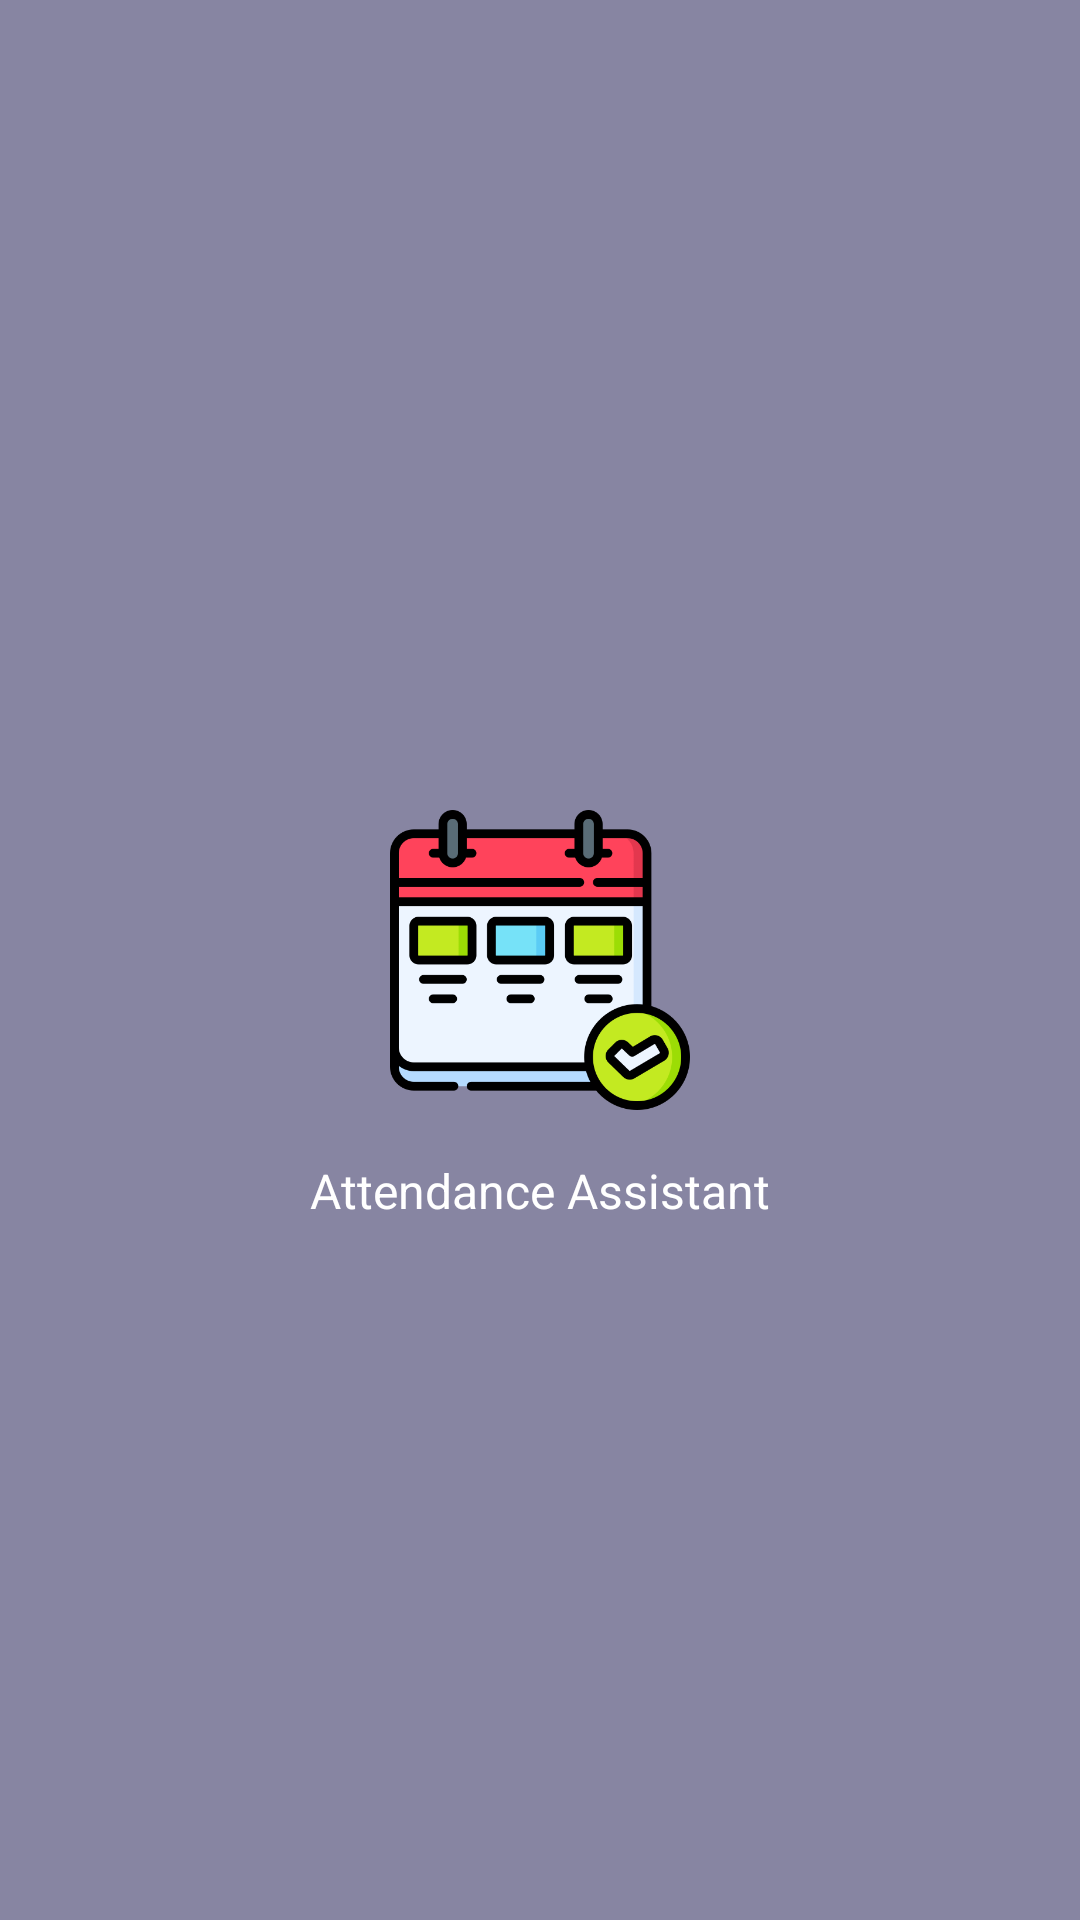

Write the Android layout XML for this screen, with the resource values it uses.
<!-- AndroidManifest.xml: activity theme FullScreenTheme -->
<!-- res/layout/activity_splash.xml -->
<?xml version="1.0" encoding="utf-8"?>
<androidx.constraintlayout.widget.ConstraintLayout xmlns:android="http://schemas.android.com/apk/res/android"
    xmlns:app="http://schemas.android.com/apk/res-auto"
    xmlns:tools="http://schemas.android.com/tools"
    android:layout_width="match_parent"
    android:layout_height="match_parent"
    android:background="@color/theme"
    tools:context=".view.activity.SplashActivity">

    <ImageView
        android:id="@+id/imgIcon"
        android:layout_width="@dimen/dimen100dp"
        android:layout_height="@dimen/dimen100dp"
        app:layout_constraintStart_toStartOf="parent"
        app:layout_constraintEnd_toEndOf="parent"
        app:layout_constraintTop_toTopOf="parent"
        app:layout_constraintBottom_toBottomOf="parent"
        android:src="@drawable/icon"/>
    <TextView
        android:layout_width="wrap_content"
        android:layout_height="wrap_content"
        app:layout_constraintStart_toStartOf="parent"
        app:layout_constraintEnd_toEndOf="parent"
        app:layout_constraintTop_toBottomOf="@+id/imgIcon"
        android:textColor="@color/white"
        android:textSize="@dimen/textSizeL"
        android:text="Attendance Assistant"
        android:layout_marginVertical="@dimen/margin16dp"/>

</androidx.constraintlayout.widget.ConstraintLayout>
<!-- resources referenced by this layout -->
<resources>
  <color name="theme">#8785A2</color>
  <color name="white">#FFFFFFFF</color>
  <dimen name="dimen100dp">100dp</dimen>
  <dimen name="margin16dp">16dp</dimen>
  <dimen name="textSizeL">16sp</dimen>
  <!-- drawable icon: png bitmap (drawable, 24998 bytes) -->
  <style name="FullScreenTheme" parent="Theme.MaterialComponents.DayNight.NoActionBar">
          <item name="android:windowBackground">@drawable/launcher_screen</item>
          <item name="android:windowTranslucentNavigation">true</item>
          <item name="android:statusBarColor">@android:color/transparent</item>
          <item name="android:windowActivityTransitions">true</item>
      </style>
  <!-- drawable launcher_screen (drawable) -->
  <?xml version="1.0" encoding="utf-8"?>
  <layer-list xmlns:android="http://schemas.android.com/apk/res/android"
      android:opacity="opaque">
  
      <item android:drawable="@color/theme" />
  
     
  
  </layer-list>
</resources>
